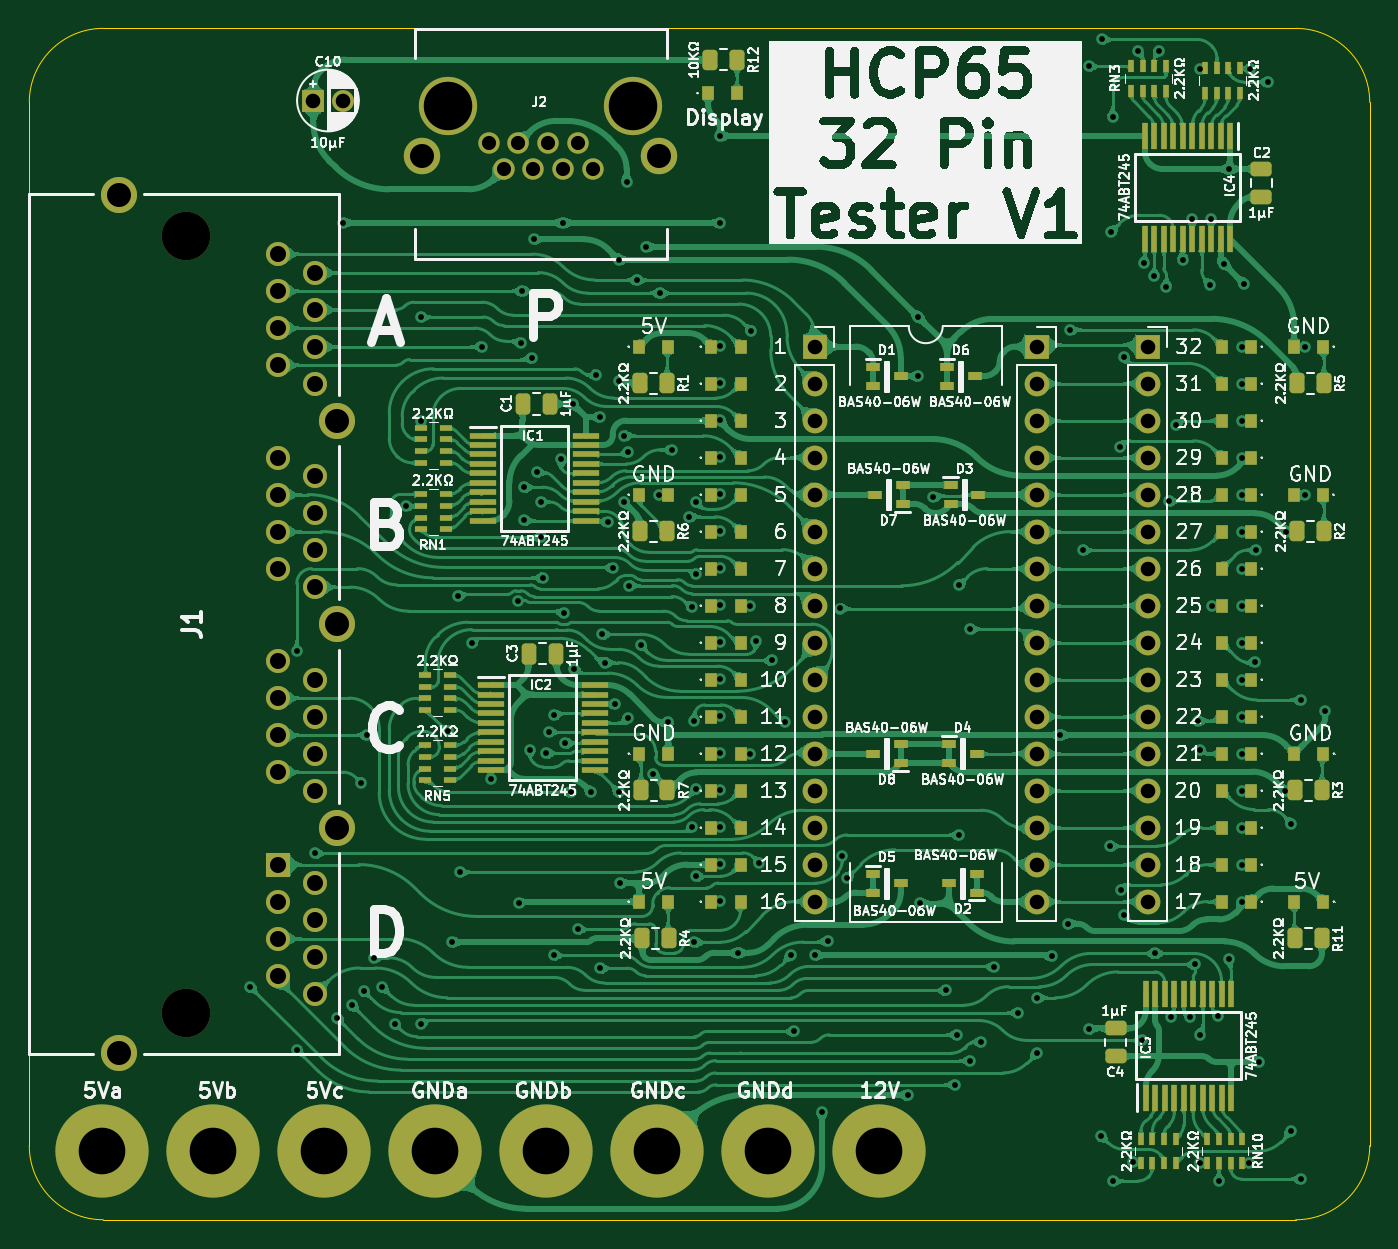
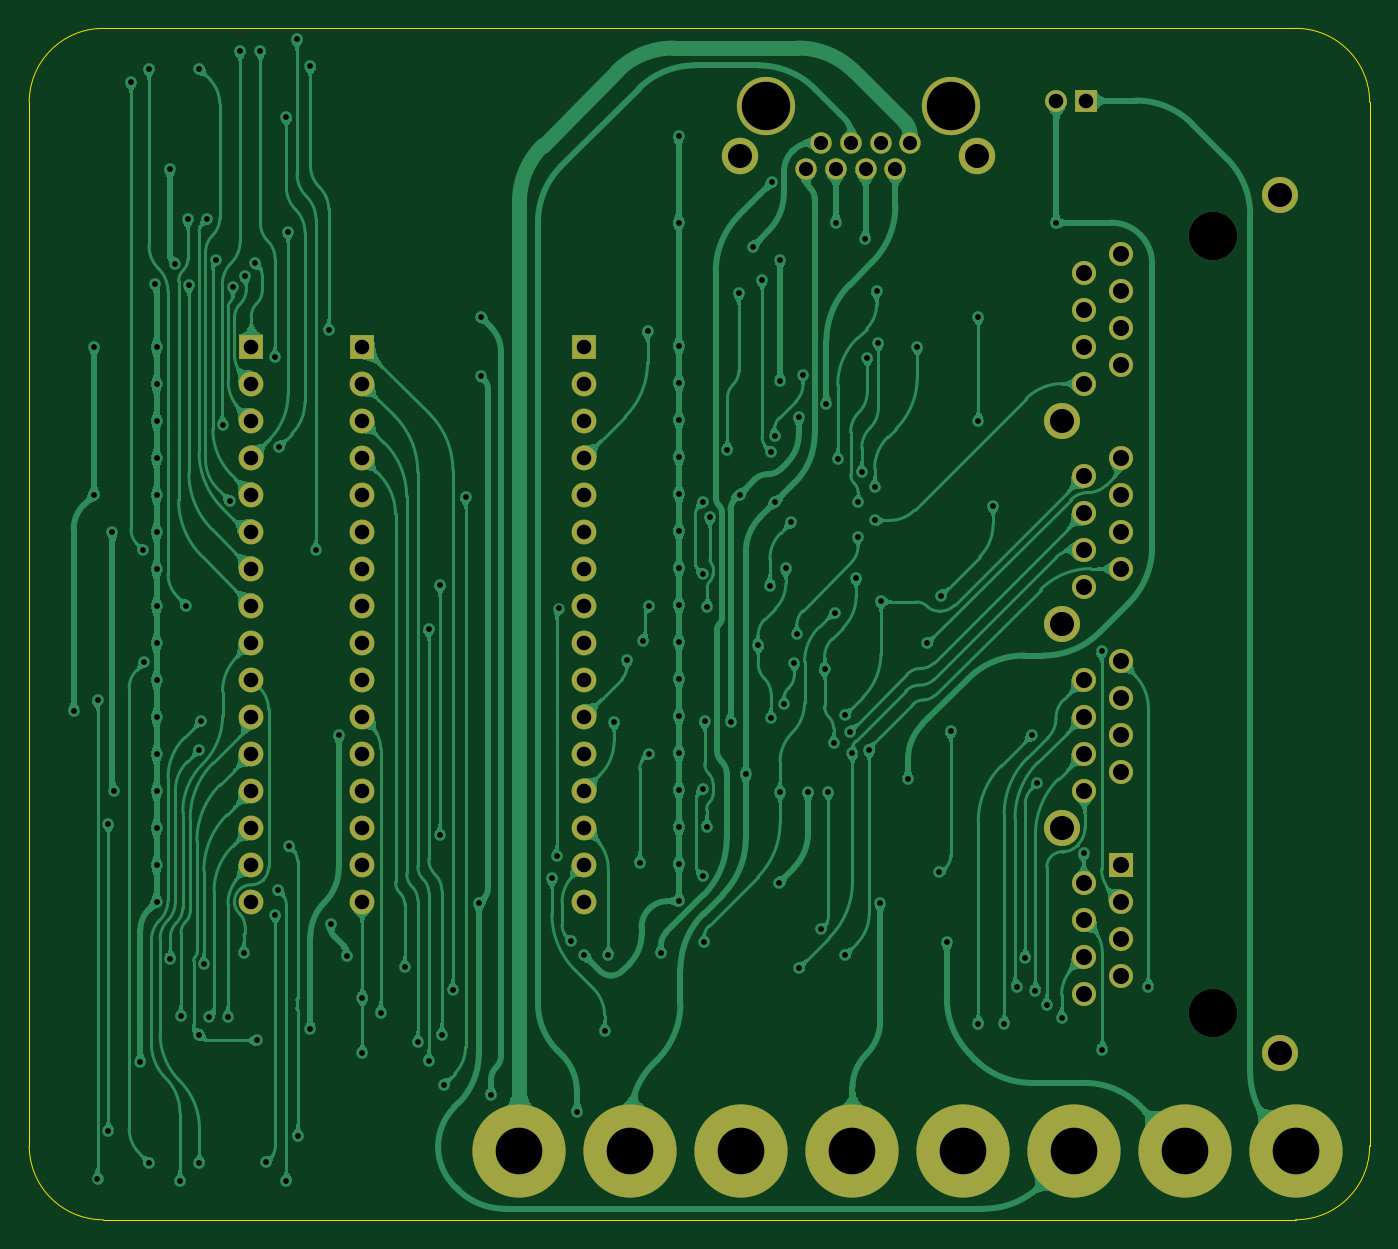
Circuit board: 9 layer files. Board 92.0 x 81.8 mm.
- bottom_copper: HCP65 32 Pin Tester-B_Cu.gbl (365020 bytes)
- bottom_mask: HCP65 32 Pin Tester-B_Mask.gbs (3484 bytes)
- bottom_silk: HCP65 32 Pin Tester-B_Silkscreen.gbo (461 bytes)
- outline: HCP65 32 Pin Tester-Edge_Cuts.gm1 (977 bytes)
- top_copper: HCP65 32 Pin Tester-F_Cu.gtl (713605 bytes)
- top_mask: HCP65 32 Pin Tester-F_Mask.gts (12804 bytes)
- top_silk: HCP65 32 Pin Tester-F_Silkscreen.gto (260189 bytes)
- drill: HCP65 32 Pin Tester-NPTH.drl (385 bytes)
- drill: HCP65 32 Pin Tester-PTH.drl (4901 bytes)

=== bottom_copper: HCP65 32 Pin Tester-B_Cu.gbl (365020 bytes, source omitted) ===
=== bottom_mask: HCP65 32 Pin Tester-B_Mask.gbs ===
%TF.GenerationSoftware,KiCad,Pcbnew,9.0.4*%
%TF.CreationDate,2025-09-13T11:52:12+02:00*%
%TF.ProjectId,HCP65 32 Pin Tester,48435036-3520-4333-9220-50696e205465,V1*%
%TF.SameCoordinates,Original*%
%TF.FileFunction,Soldermask,Bot*%
%TF.FilePolarity,Negative*%
%FSLAX46Y46*%
G04 Gerber Fmt 4.6, Leading zero omitted, Abs format (unit mm)*
G04 Created by KiCad (PCBNEW 9.0.4) date 2025-09-13 11:52:12*
%MOMM*%
%LPD*%
G01*
G04 APERTURE LIST*
%ADD10R,1.500000X1.500000*%
%ADD11C,1.500000*%
%ADD12C,3.330000*%
%ADD13R,1.650000X1.650000*%
%ADD14C,1.650000*%
%ADD15C,2.475000*%
%ADD16C,6.400000*%
%ADD17R,1.700000X1.700000*%
%ADD18C,1.700000*%
%ADD19C,4.000000*%
%ADD20C,1.470000*%
%ADD21C,2.500000*%
G04 APERTURE END LIST*
D10*
%TO.C,C10*%
X2413000Y10541000D03*
D11*
X4413000Y10541000D03*
%TD*%
D12*
%TO.C,J1*%
X-6350000Y1270000D03*
X-6350000Y-52070000D03*
D13*
X0Y-41910000D03*
D14*
X2540000Y-43180000D03*
X0Y-44450000D03*
X2540000Y-45720000D03*
X0Y-46989999D03*
X2540000Y-48260000D03*
X0Y-49530000D03*
X2540000Y-50800000D03*
X0Y-27940000D03*
X2540000Y-29210000D03*
X0Y-30479999D03*
X2540000Y-31750000D03*
X0Y-33020000D03*
X2540000Y-34290000D03*
X0Y-35560000D03*
X2540000Y-36830000D03*
X0Y-13970001D03*
X2540000Y-15240000D03*
X0Y-16510000D03*
X2540000Y-17780000D03*
X0Y-19050000D03*
X2540000Y-20320000D03*
X0Y-21590000D03*
X2540000Y-22860000D03*
X0Y0D03*
X2540000Y-1270000D03*
X0Y-2540000D03*
X2540000Y-3810000D03*
X0Y-5080000D03*
X2540000Y-6350000D03*
X0Y-7619999D03*
X2540000Y-8890000D03*
D15*
X-10920000Y4060000D03*
X4060000Y-11430000D03*
X4060000Y-25400001D03*
X4060000Y-39370000D03*
X-10920000Y-54860000D03*
%TD*%
D16*
%TO.C,H6*%
X26035000Y-61595000D03*
%TD*%
%TO.C,H4*%
X3175000Y-61595000D03*
%TD*%
%TO.C,H3*%
X-4445000Y-61595000D03*
%TD*%
D17*
%TO.C,J8*%
X36830000Y-6350000D03*
D18*
X36830000Y-8890000D03*
X36830000Y-11430000D03*
X36830000Y-13970000D03*
X36830000Y-16510000D03*
X36830000Y-19050000D03*
X36830000Y-21590000D03*
X36830000Y-24130000D03*
X36830000Y-26670000D03*
X36830000Y-29210000D03*
X36830000Y-31750000D03*
X36830000Y-34290000D03*
X36830000Y-36830000D03*
X36830000Y-39370000D03*
X36830000Y-41910000D03*
X36830000Y-44450000D03*
%TD*%
D16*
%TO.C,H1*%
X41275000Y-61595000D03*
%TD*%
D17*
%TO.C,J3*%
X52070000Y-6350000D03*
D18*
X52070000Y-8890000D03*
X52070000Y-11430000D03*
X52070000Y-13970000D03*
X52070000Y-16510000D03*
X52070000Y-19050000D03*
X52070000Y-21590000D03*
X52070000Y-24130000D03*
X52070000Y-26670000D03*
X52070000Y-29210000D03*
X52070000Y-31750000D03*
X52070000Y-34290000D03*
X52070000Y-36830000D03*
X52070000Y-39370000D03*
X52070000Y-41910000D03*
X52070000Y-44450000D03*
%TD*%
D17*
%TO.C,J9*%
X59690000Y-6350000D03*
D18*
X59690000Y-8890000D03*
X59690000Y-11430000D03*
X59690000Y-13970000D03*
X59690000Y-16510000D03*
X59690000Y-19050000D03*
X59690000Y-21590000D03*
X59690000Y-24130000D03*
X59690000Y-26670000D03*
X59690000Y-29210000D03*
X59690000Y-31750000D03*
X59690000Y-34290000D03*
X59690000Y-36830000D03*
X59690000Y-39370000D03*
X59690000Y-41910000D03*
X59690000Y-44450000D03*
%TD*%
D19*
%TO.C,J2*%
X24380000Y10162000D03*
X11680000Y10162000D03*
D20*
X14450000Y7622000D03*
X15470000Y5842000D03*
X16490000Y7622000D03*
X17510000Y5842000D03*
X18530000Y7622000D03*
X19550000Y5842000D03*
X20570000Y7622000D03*
X21590000Y5842000D03*
D21*
X9900000Y6732000D03*
X26160000Y6732000D03*
%TD*%
D16*
%TO.C,H5*%
X10795000Y-61595000D03*
%TD*%
%TO.C,H2*%
X-12065000Y-61595000D03*
%TD*%
%TO.C,H7*%
X18415000Y-61595000D03*
%TD*%
%TO.C,H8*%
X33655000Y-61595000D03*
%TD*%
M02*

=== bottom_silk: HCP65 32 Pin Tester-B_Silkscreen.gbo ===
%TF.GenerationSoftware,KiCad,Pcbnew,9.0.4*%
%TF.CreationDate,2025-09-13T11:52:12+02:00*%
%TF.ProjectId,HCP65 32 Pin Tester,48435036-3520-4333-9220-50696e205465,V1*%
%TF.SameCoordinates,Original*%
%TF.FileFunction,Legend,Bot*%
%TF.FilePolarity,Positive*%
%FSLAX46Y46*%
G04 Gerber Fmt 4.6, Leading zero omitted, Abs format (unit mm)*
G04 Created by KiCad (PCBNEW 9.0.4) date 2025-09-13 11:52:12*
%MOMM*%
%LPD*%
G01*
G04 APERTURE LIST*
G04 APERTURE END LIST*
M02*

=== outline: HCP65 32 Pin Tester-Edge_Cuts.gm1 ===
%TF.GenerationSoftware,KiCad,Pcbnew,9.0.4*%
%TF.CreationDate,2025-09-13T11:52:12+02:00*%
%TF.ProjectId,HCP65 32 Pin Tester,48435036-3520-4333-9220-50696e205465,V1*%
%TF.SameCoordinates,Original*%
%TF.FileFunction,Profile,NP*%
%FSLAX46Y46*%
G04 Gerber Fmt 4.6, Leading zero omitted, Abs format (unit mm)*
G04 Created by KiCad (PCBNEW 9.0.4) date 2025-09-13 11:52:12*
%MOMM*%
%LPD*%
G01*
G04 APERTURE LIST*
%TA.AperFunction,Profile*%
%ADD10C,0.100000*%
%TD*%
G04 APERTURE END LIST*
D10*
X69850000Y-66294000D02*
X-12009995Y-66294001D01*
X74930000Y-61214000D02*
X74931049Y10414504D01*
X-12009995Y15495000D02*
X69851048Y15494503D01*
X-17090002Y-61213504D02*
X-17090000Y10414000D01*
X74930000Y-61213999D02*
G75*
G02*
X69850000Y-66294000I-5080000J-1D01*
G01*
X-12010002Y-66293504D02*
G75*
G02*
X-17090002Y-61213504I8J5080008D01*
G01*
X-17089955Y10414000D02*
G75*
G02*
X-12009995Y15495000I5081000J0D01*
G01*
X69851048Y15494504D02*
G75*
G02*
X74931054Y10414504I2J-5080004D01*
G01*
M02*

=== top_copper: HCP65 32 Pin Tester-F_Cu.gtl (713605 bytes, source omitted) ===
=== top_mask: HCP65 32 Pin Tester-F_Mask.gts (12804 bytes, source omitted) ===
=== top_silk: HCP65 32 Pin Tester-F_Silkscreen.gto (260189 bytes, source omitted) ===
=== drill: HCP65 32 Pin Tester-NPTH.drl ===
M48
; DRILL file {KiCad 9.0.4} date 2025-09-13T11:52:14+0200
; FORMAT={-:-/ absolute / inch / decimal}
; #@! TF.CreationDate,2025-09-13T11:52:14+02:00
; #@! TF.GenerationSoftware,Kicad,Pcbnew,9.0.4
; #@! TF.FileFunction,NonPlated,1,2,NPTH
FMAT,2
INCH
; #@! TA.AperFunction,NonPlated,NPTH,ComponentDrill
T1C0.1311
%
G90
G05
T1
X-0.25Y0.05
X-0.25Y-2.05
X0.4598Y0.4001
X0.9598Y0.4001
M30

=== drill: HCP65 32 Pin Tester-PTH.drl (4901 bytes, source omitted) ===
